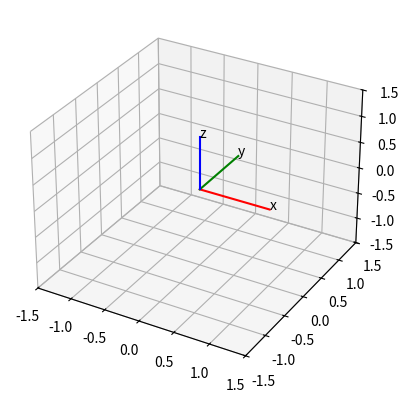

Recreate this plot in Python.
from mpl_toolkits.mplot3d import Axes3D
import matplotlib.pyplot as plt


fig = plt.figure()
ax = fig.add_subplot(111, projection='3d')

c=["red", "green", "blue"]
label=["x", "y", "z"]

s_x = [0, 0, 0]
s_y = [0, 0, 0]
s_z = [0, 0, 0]
e_x = [1, 0, 0]
e_y = [0, 1, 0]
e_z  =[0, 0, 1]

for i in range(0, 3):
    ax.plot([s_x[i], e_x[i]], [s_y[i],e_y[i]],zs=[s_z[i],e_z[i]], color=c[i])
    ax.text(e_x[i], e_y[i], e_z[i], label[i], None)

    
# Tweaking display region and labels
ax.set_xlim(-1.5, 1.5)
ax.set_ylim(-1.5, 1.5)
ax.set_zlim(-1.5, 1.5)

plt.show()